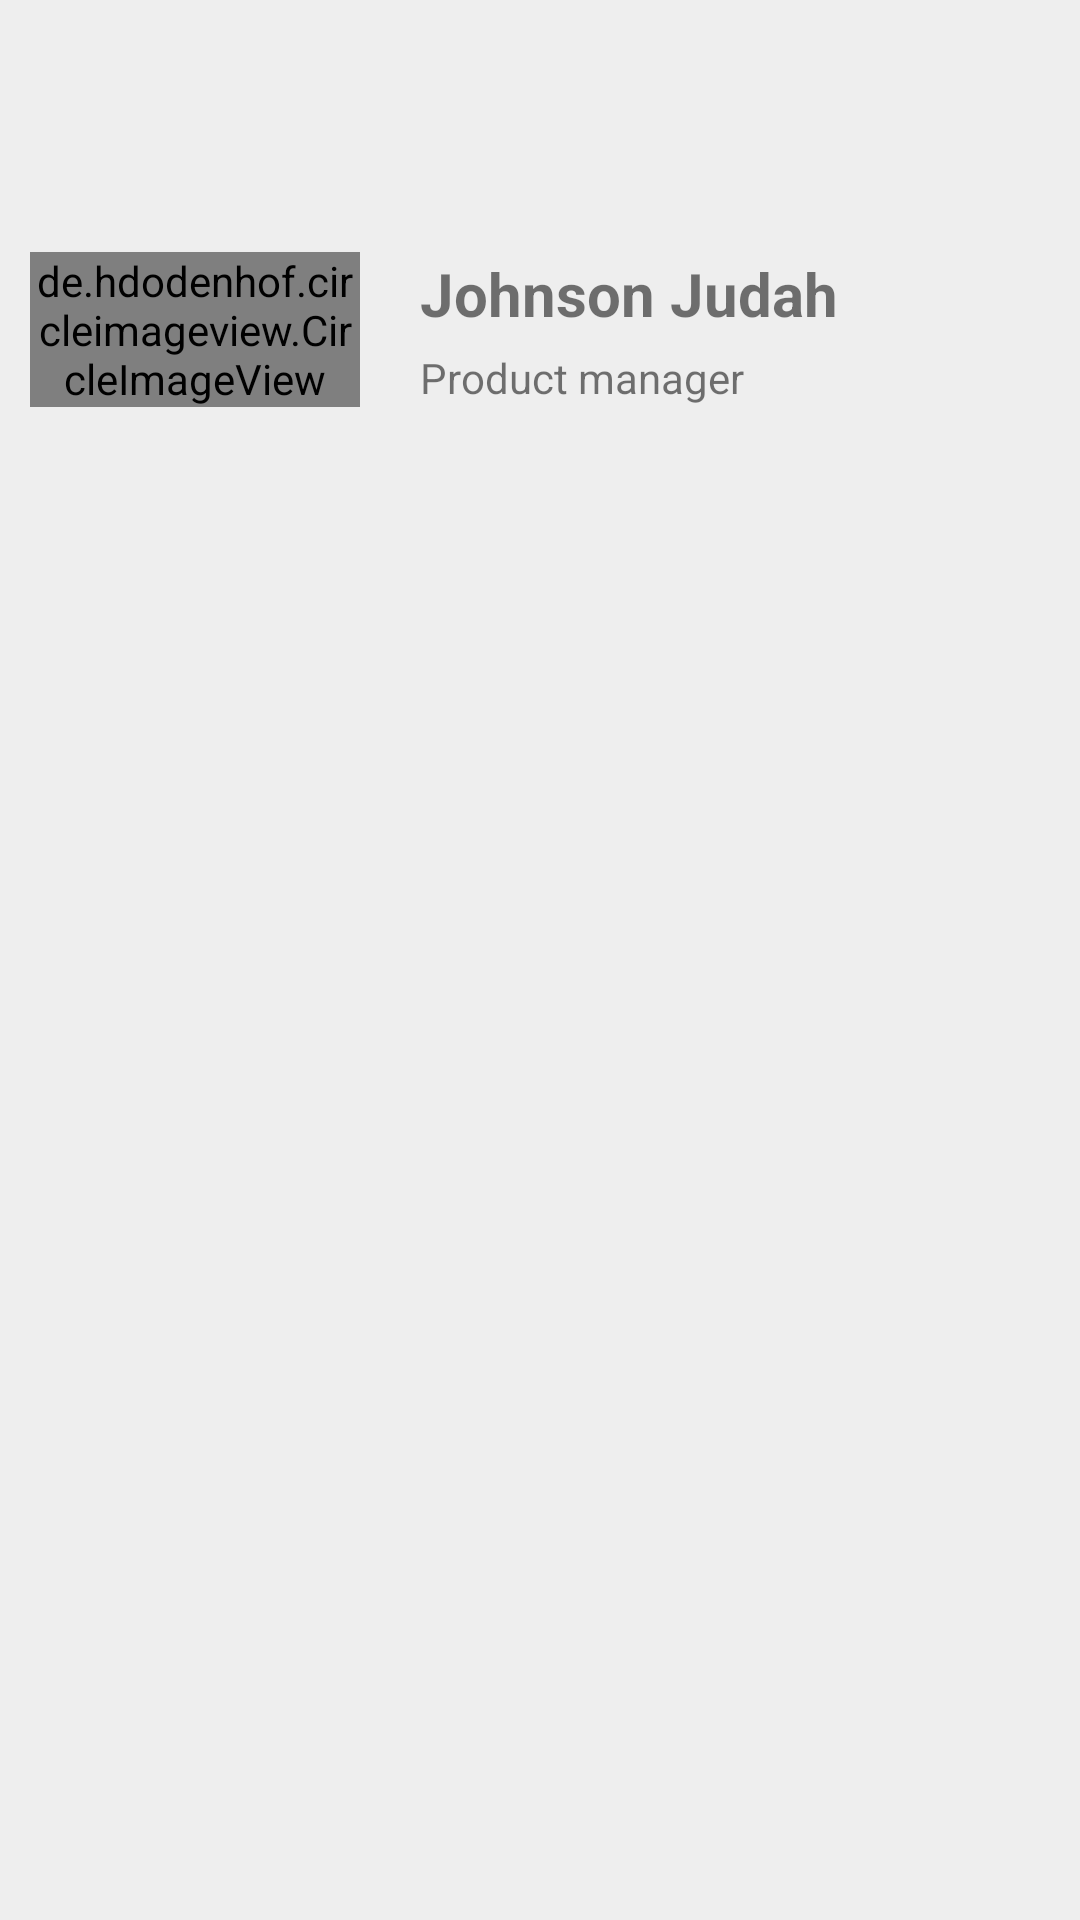

Android layout source for this screen:
<!-- AndroidManifest.xml: application theme Theme.Valucit -->
<!-- res/layout/profile_activity_header.xml -->
<?xml version="1.0" encoding="utf-8"?>
<LinearLayout
    xmlns:android="http://schemas.android.com/apk/res/android"
    xmlns:app="http://schemas.android.com/apk/res-auto"
    android:id="@+id/transitionLayout"
    android:layout_width="match_parent"
    android:layout_height="wrap_content"
    android:background="@color/background_color"
    android:orientation="vertical">

<LinearLayout
    android:layout_marginTop="@dimen/dimen_50dp"
android:layout_width="match_parent"
android:layout_height="@dimen/dimen_120dp"
    android:orientation="horizontal">

    <LinearLayout
        android:layout_width="match_parent"
        android:layout_height="match_parent"
        android:orientation="vertical">

        <LinearLayout
            android:layout_width="match_parent"
            android:layout_height="match_parent"
            android:orientation="horizontal"
            android:weightSum="3">

            <LinearLayout
                android:layout_width="0dp"
                android:layout_height="match_parent"
                android:layout_weight="1"
                android:layout_marginStart="@dimen/margin_10"
                android:gravity="center">

                <de.hdodenhof.circleimageview.CircleImageView
                    android:id="@+id/meal_image_order"
                    android:layout_width="wrap_content"
                    android:layout_height="wrap_content"
                    android:src="@drawable/onboarding_1"
                    app:civ_border_width="2dp" />

            </LinearLayout>

            <LinearLayout
                android:layout_width="0dp"
                android:layout_height="match_parent"
                android:layout_weight="2"
                android:gravity="center"
                android:layout_marginStart="@dimen/margin_20"
                android:orientation="vertical">

                <TextView
                    android:id="@+id/tv1"
                    android:textStyle="bold"
                    android:textSize="@dimen/dimen_20sp"
                    android:layout_width="match_parent"
                    android:layout_height="wrap_content"
                    android:text="Johnson Judah" />

                <TextView
                    android:id="@+id/tv2"
                    android:layout_marginTop="@dimen/dimen_5dp"
                    android:layout_width="match_parent"
                    android:layout_height="wrap_content"
                    android:text="Product manager" />

            </LinearLayout>
        </LinearLayout>
    </LinearLayout>










</LinearLayout>
</LinearLayout>
<!-- resources referenced by this layout -->
<resources>
  <color name="background_color">#eeeeee</color>
  <dimen name="dimen_120dp">120dp</dimen>
  <dimen name="dimen_20sp">20sp</dimen>
  <dimen name="dimen_50dp">50dp</dimen>
  <dimen name="dimen_5dp">5.0dip</dimen>
  <dimen name="margin_10">10dp</dimen>
  <dimen name="margin_20">20dp</dimen>
  <!-- drawable onboarding_1: jpeg bitmap (drawable, 88726 bytes) -->
  <string name="close_icon">Close icon</string>
  <style name="Theme.Valucit" parent="Theme.MaterialComponents.DayNight.NoActionBar">
          
          <item name="colorPrimary">@color/black</item>
          <item name="colorPrimaryVariant">@color/black</item>
          <item name="colorOnPrimary">@color/white</item>
          
          <item name="colorSecondary">@color/teal_200</item>
          <item name="colorSecondaryVariant">@color/teal_700</item>
          <item name="colorOnSecondary">@color/black</item>
          <item name="drawerArrowStyle">@style/DrawerHamburgerStyle</item>
          
          <item name="android:statusBarColor">?attr/colorPrimaryVariant</item>
          
  
          <item name="colorOnSurface">@color/yellow</item>
  
      </style>
  <color name="black">#000000</color>
  <color name="white">#FFFFFFFF</color>
  <color name="teal_200">#FF03DAC5</color>
  <color name="teal_700">#FF018786</color>
  <style name="DrawerHamburgerStyle" parent="@style/Widget.AppCompat.DrawerArrowToggle">
          <item name="spinBars">true</item>
          <item name="color">@color/yellow</item>
      </style>
  <color name="yellow">#FFC800</color>
</resources>
